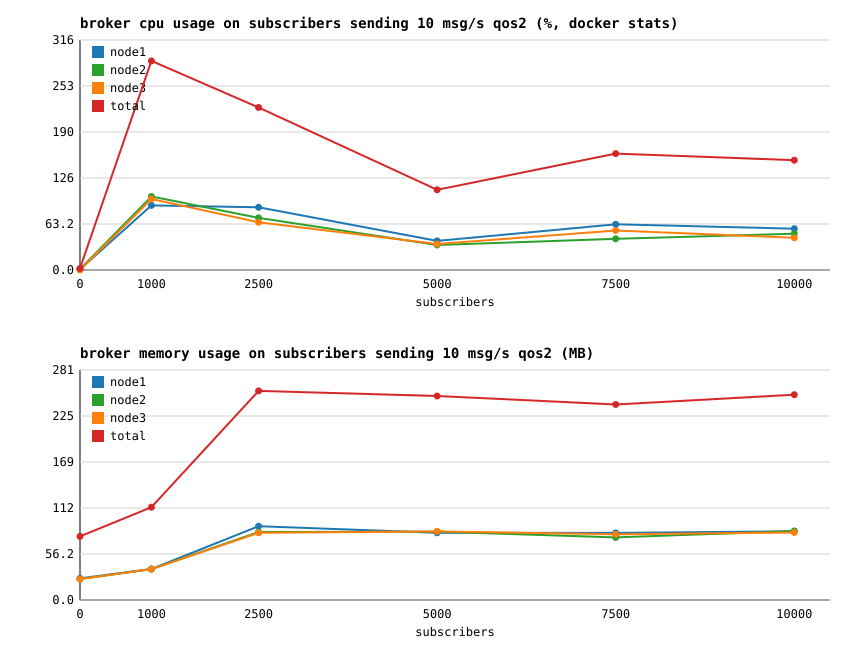

The file beside this chart, header and first rows:
subscribers, node1_cpu_pct, node1_mem_mb, node2_cpu_pct, node2_mem_mb, node3_cpu_pct, node3_mem_mb, total_cpu_pct, total_mem_mb, msg_per_sec, cpu_pct_per_1k_msgs
0, 0.96, 26.49, 1.14, 25.65, 0.05, 25.61, 2.14, 77.74, 0, 0.00
1000, 88.78, 37.84, 101.1, 37.75, 97.60, 37.79, 287.4, 113.4, 8964, 32.07
2500, 86.18, 90.26, 71.68, 83.15, 65.51, 82.15, 223.4, 255.6, 566, 395
5000, 39.95, 82.13, 34.44, 83.43, 35.80, 83.80, 110.2, 249.3, 19, 5941
7500, 62.89, 82.02, 42.87, 76.56, 54.28, 80.35, 160, 238.9, 19, 8647
10000, 56.81, 84.02, 49.86, 84.34, 44.32, 82.52, 151, 250.9, 377, 400.1
